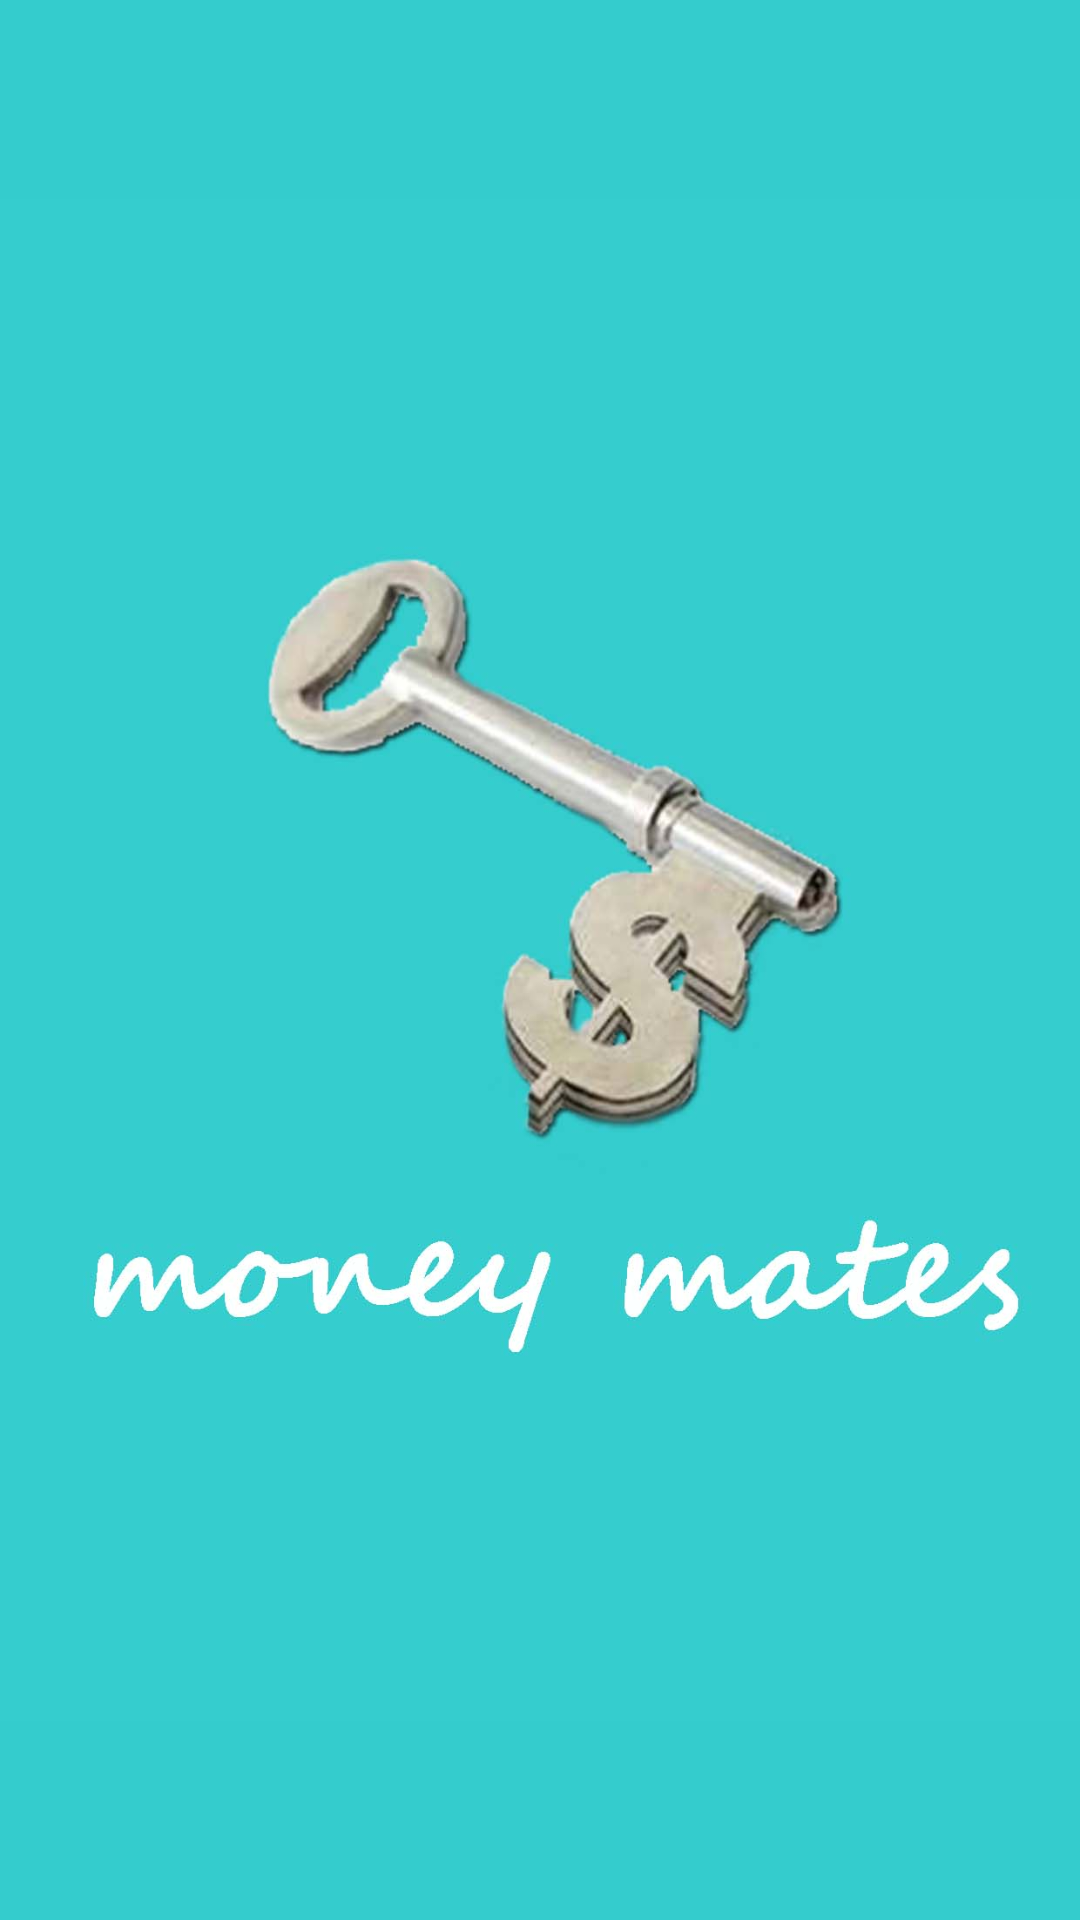

Reconstruct the res/layout file that produces this screen, plus the resources it refers to.
<!-- AndroidManifest.xml: application theme AppTheme -->
<!-- res/layout/splash.xml -->
<?xml version="1.0" encoding="utf-8"?>
<RelativeLayout xmlns:android="http://schemas.android.com/apk/res/android"
    android:layout_width="match_parent"
    android:layout_height="match_parent"
    android:orientation="vertical" 
    android:background="#34CCCD">

    <ImageView
        android:id="@+id/imageView1"
        android:layout_width="wrap_content"
        android:layout_height="wrap_content"
        android:layout_alignParentLeft="true"
        android:layout_alignParentTop="true"
        android:src="@drawable/splash" />

</RelativeLayout>
<!-- resources referenced by this layout -->
<resources>
  <!-- drawable splash: jpg bitmap (drawable-hdpi, 77985 bytes) -->
  <style name="AppTheme" parent="AppBaseTheme">
          
      </style>
  <style name="AppBaseTheme" parent="android:Theme.Light">
          
      </style>
</resources>
